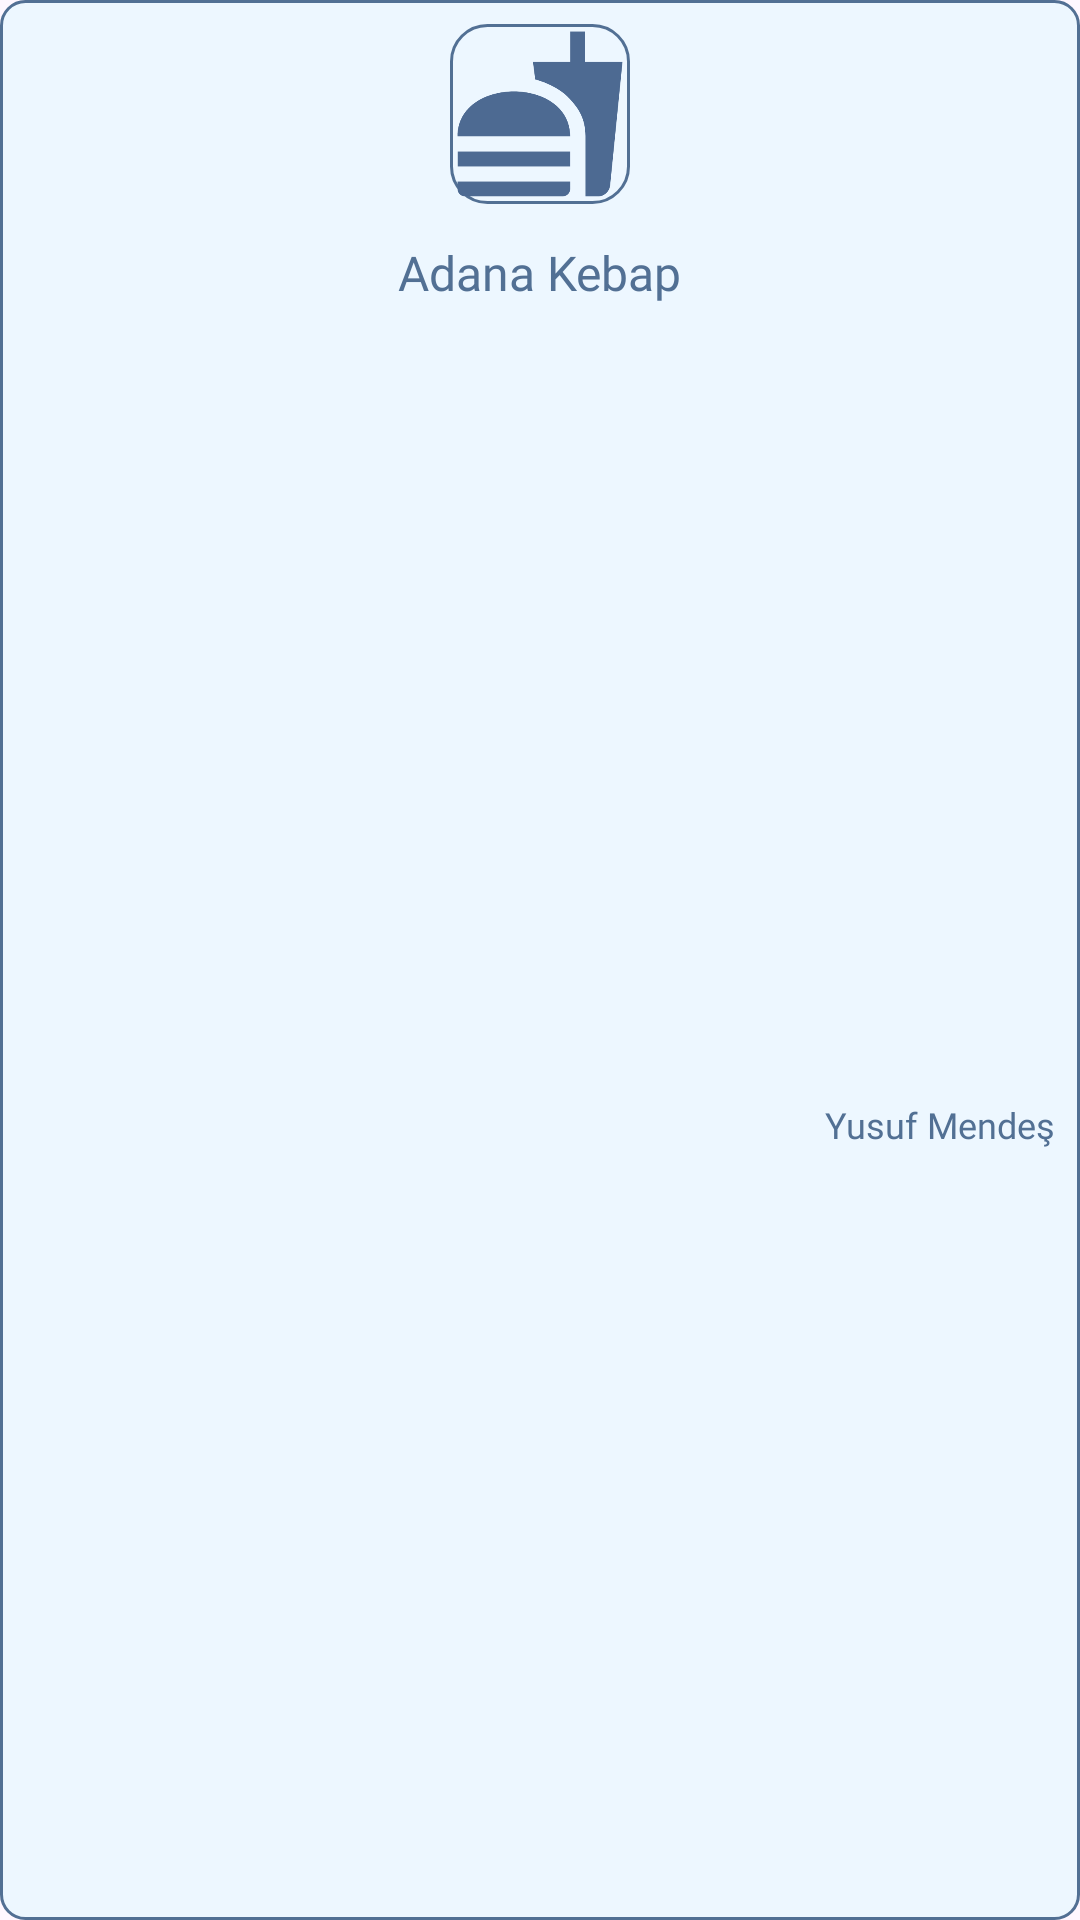

Write the Android layout XML for this screen, with the resource values it uses.
<!-- AndroidManifest.xml: application theme Theme.RecipeApp -->
<!-- res/layout/home_item.xml -->
<?xml version="1.0" encoding="utf-8"?>
<androidx.constraintlayout.widget.ConstraintLayout xmlns:android="http://schemas.android.com/apk/res/android"
    xmlns:app="http://schemas.android.com/apk/res-auto"
    android:layout_width="match_parent"
    android:layout_height="wrap_content"
    android:layout_margin="8dp"
    android:background="@drawable/item_background">

    <androidx.appcompat.widget.AppCompatImageView
        android:id="@+id/homeIv"
        android:layout_width="@dimen/width_60dp"
        android:layout_height="@dimen/height_60dp"
        android:layout_margin="@dimen/margin_8dp"
        android:scaleType="fitXY"
        android:background="@drawable/image_background"
        app:layout_constraintEnd_toEndOf="parent"
        app:layout_constraintStart_toStartOf="parent"
        app:layout_constraintTop_toTopOf="parent"
        app:srcCompat="@drawable/baseline_fastfood_24" />

    <androidx.appcompat.widget.AppCompatTextView
        android:id="@+id/homeTitleTv"
        style="@style/food_name_Title"
        android:layout_width="wrap_content"
        android:layout_height="wrap_content"
        android:layout_margin="@dimen/margin_4dp"
        android:text="@string/food_name"
        app:layout_constraintEnd_toEndOf="parent"
        app:layout_constraintStart_toStartOf="parent"
        app:layout_constraintTop_toBottomOf="@+id/homeIv" />

    <androidx.appcompat.widget.AppCompatTextView
        android:id="@+id/homeUserNameTv"
        style="@style/username_text"
        android:layout_width="wrap_content"
        android:layout_height="wrap_content"
        android:layout_margin="@dimen/margin_4dp"
        android:text="@string/username"
        app:layout_constraintBottom_toBottomOf="parent"
        app:layout_constraintEnd_toEndOf="parent"
        app:layout_constraintTop_toBottomOf="@+id/homeTitleTv" />

</androidx.constraintlayout.widget.ConstraintLayout>
<!-- resources referenced by this layout -->
<resources>
  <dimen name="height_60dp">60dp</dimen>
  <dimen name="margin_4dp">4dp</dimen>
  <dimen name="margin_8dp">8dp</dimen>
  <dimen name="width_60dp">60dp</dimen>
  <!-- drawable baseline_fastfood_24 (drawable) -->
  <vector xmlns:android="http://schemas.android.com/apk/res/android"
      android:width="@dimen/width_24dp"
      android:height="@dimen/height_24dp"
      android:tint="@color/icon_color"
      android:viewportWidth="24"
      android:viewportHeight="24">
      <path
          android:fillColor="@android:color/white"
          android:pathData="M18.06,22.99h1.66c0.84,0 1.53,-0.64 1.63,-1.46L23,5.05h-5L18,1h-1.97v4.05h-4.97l0.3,2.34c1.71,0.47 3.31,1.32 4.27,2.26 1.44,1.42 2.43,2.89 2.43,5.29v8.05zM1,21.99L1,21h15.03v0.99c0,0.55 -0.45,1 -1.01,1L2.01,22.99c-0.56,0 -1.01,-0.45 -1.01,-1zM16.03,14.99c0,-8 -15.03,-8 -15.03,0h15.03zM1.02,17h15v2h-15z" />
  </vector>
  <!-- drawable image_background (drawable) -->
  <?xml version="1.0" encoding="utf-8"?>
  <shape xmlns:android="http://schemas.android.com/apk/res/android">
  
      <corners android:radius="@dimen/radius_12dp"/>
      <stroke android:width="1dp" android:color="@color/stroke_color"/>
  
  </shape>
  <!-- drawable item_background (drawable) -->
  <?xml version="1.0" encoding="utf-8"?>
  <shape xmlns:android="http://schemas.android.com/apk/res/android">
  
      <stroke
          android:width="@dimen/width_1dp"
          android:color="@color/stroke_color" />
      <solid android:color="@color/screen_background" />
      <corners android:radius="@dimen/radius_8dp" />
  
  </shape>
  <string name="food_name">Adana Kebap</string>
  <string name="username">Yusuf Mendeş</string>
  <style name="food_name_Title" parent="TextAppearance.AppCompat">
          <item name="android:textSize">@dimen/text_size_16sp</item>
          <item name="android:padding">@dimen/padding_8dp</item>
          <item name="android:textColor">@color/text_color</item>
          <item name="android:fontFamily">@font/inter_medium</item>
      </style>
  <style name="username_text" parent="TextAppearance.AppCompat">
          <item name="android:textSize">@dimen/text_size_12sp</item>
          <item name="android:padding">@dimen/padding_4dp</item>
          <item name="android:textColor">@color/text_color</item>
          <item name="android:fontFamily">@font/inter_regular</item>
      </style>
  <style name="Theme.RecipeApp" parent="Base.Theme.RecipeApp" />
  <dimen name="width_24dp">24dp</dimen>
  <dimen name="height_24dp">24dp</dimen>
  <color name="icon_color">#4d6a92</color>
  <dimen name="radius_12dp">12dp</dimen>
  <color name="stroke_color">#527094</color>
  <dimen name="width_1dp">1dp</dimen>
  <color name="screen_background">#edf7ff</color>
  <dimen name="radius_8dp">8dp</dimen>
  <dimen name="text_size_16sp">16sp</dimen>
  <dimen name="padding_8dp">8dp</dimen>
  <color name="text_color">#527094</color>
  <dimen name="text_size_12sp">12sp</dimen>
  <dimen name="padding_4dp">4dp</dimen>
  <style name="Base.Theme.RecipeApp" parent="Theme.Material3.DayNight.NoActionBar">
          
          <item name="colorPrimary">@color/screen_background</item>
      </style>
</resources>
